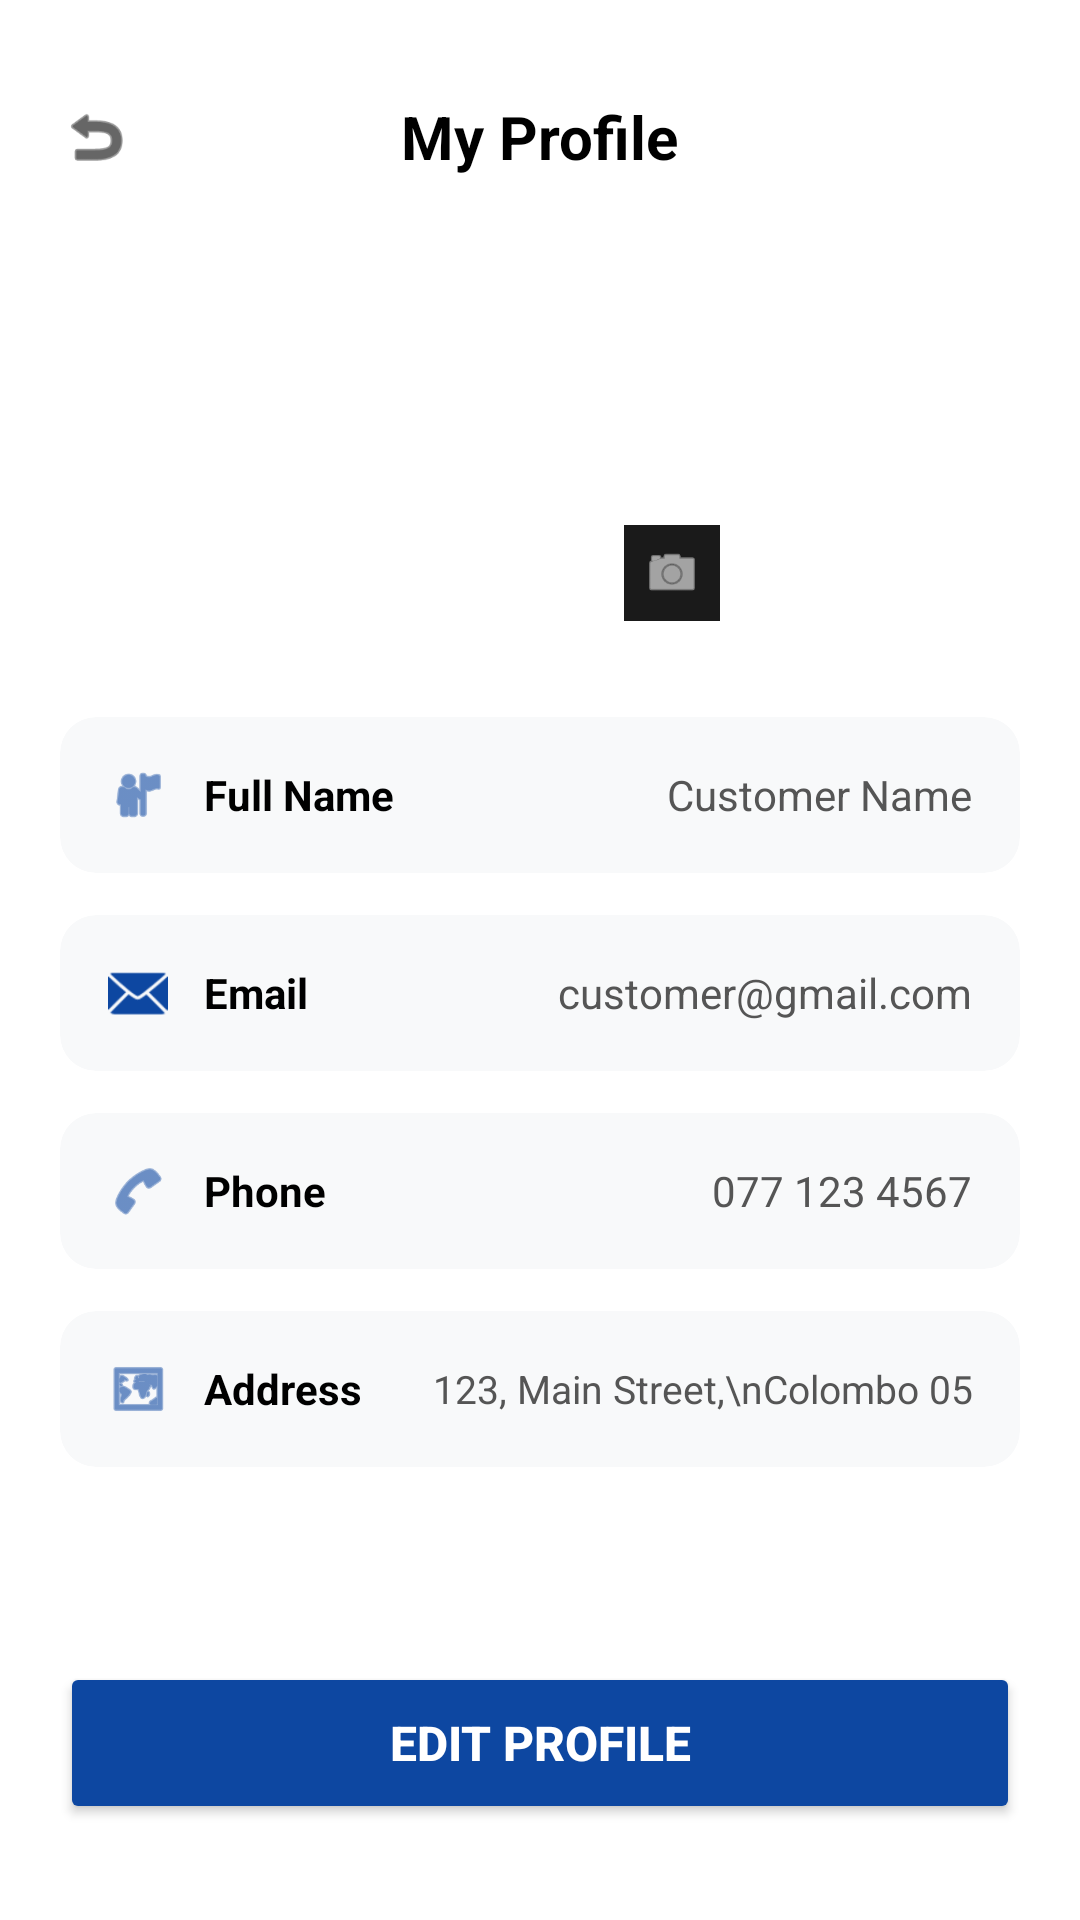

Android layout source for this screen:
<!-- AndroidManifest.xml: application theme Theme.FixMate -->
<!-- res/layout/activity_profile.xml -->
<?xml version="1.0" encoding="utf-8"?>
<androidx.constraintlayout.widget.ConstraintLayout xmlns:android="http://schemas.android.com/apk/res/android"
    xmlns:app="http://schemas.android.com/apk/res-auto"
    xmlns:tools="http://schemas.android.com/tools"
    android:id="@+id/main"
    android:layout_width="match_parent"
    android:layout_height="match_parent"
    android:background="#FFFFFF"
    android:padding="20dp"
    tools:context=".ProfileActivity">

    
    <ImageView
        android:id="@+id/btnBack"
        android:layout_width="24dp"
        android:layout_height="24dp"
        android:src="@android:drawable/ic_menu_revert"
        app:layout_constraintBottom_toBottomOf="@id/txtTitle"
        app:layout_constraintStart_toStartOf="parent"
        app:layout_constraintTop_toTopOf="@id/txtTitle"
        app:tint="#000000" />

    
    <TextView
        android:id="@+id/txtTitle"
        android:layout_width="wrap_content"
        android:layout_height="wrap_content"
        android:layout_marginTop="12dp"
        android:text="My Profile"
        android:textColor="#000000"
        android:textSize="20sp"
        android:textStyle="bold"
        app:layout_constraintEnd_toEndOf="parent"
        app:layout_constraintStart_toStartOf="parent"
        app:layout_constraintTop_toTopOf="parent" />

    
    <RelativeLayout
        android:id="@+id/layoutProfileImage"
        android:layout_width="wrap_content"
        android:layout_height="wrap_content"
        android:layout_marginTop="28dp"
        app:layout_constraintEnd_toEndOf="parent"
        app:layout_constraintStart_toStartOf="parent"
        app:layout_constraintTop_toBottomOf="@id/txtTitle">

        <ImageView
            android:id="@+id/imgProfile"
            android:layout_width="120dp"
            android:layout_height="120dp"
            android:src="@drawable/avatar" />

        
        <ImageView
            android:id="@+id/btnCamera"
            android:layout_width="32dp"
            android:layout_height="32dp"
            android:layout_alignBottom="@id/imgProfile"
            android:layout_alignEnd="@id/imgProfile"
            android:background="#1A1A1A"
            android:padding="6dp"
            android:src="@android:drawable/ic_menu_camera"
            app:tint="#FFFFFF" />
    </RelativeLayout>

    
    <LinearLayout
        android:id="@+id/layoutDetails"
        android:layout_width="0dp"
        android:layout_height="wrap_content"
        android:layout_marginTop="32dp"
        android:orientation="vertical"
        app:layout_constraintEnd_toEndOf="parent"
        app:layout_constraintStart_toStartOf="parent"
        app:layout_constraintTop_toBottomOf="@id/layoutProfileImage">

        
        <androidx.cardview.widget.CardView
            android:layout_width="match_parent"
            android:layout_height="wrap_content"
            android:layout_marginBottom="14dp"
            app:cardBackgroundColor="#F8F9FA"
            app:cardCornerRadius="12dp"
            app:cardElevation="0dp">

            <RelativeLayout
                android:layout_width="match_parent"
                android:layout_height="wrap_content"
                android:padding="16dp">

                <ImageView
                    android:id="@+id/iconName"
                    android:layout_width="20dp"
                    android:layout_height="20dp"
                    android:layout_centerVertical="true"
                    android:src="@android:drawable/ic_menu_myplaces"
                    app:tint="#0D47A1" />

                <TextView
                    android:layout_width="wrap_content"
                    android:layout_height="wrap_content"
                    android:layout_centerVertical="true"
                    android:layout_marginStart="12dp"
                    android:layout_toEndOf="@id/iconName"
                    android:text="Full Name"
                    android:textColor="#000000"
                    android:textSize="14sp"
                    android:textStyle="bold" />

                <TextView
                    android:id="@+id/txtFullName"
                    android:layout_width="wrap_content"
                    android:layout_height="wrap_content"
                    android:layout_alignParentEnd="true"
                    android:layout_centerVertical="true"
                    android:text="Customer Name"
                    android:textColor="#555555"
                    android:textSize="14sp" />
            </RelativeLayout>
        </androidx.cardview.widget.CardView>

        
        <androidx.cardview.widget.CardView
            android:layout_width="match_parent"
            android:layout_height="wrap_content"
            android:layout_marginBottom="14dp"
            app:cardBackgroundColor="#F8F9FA"
            app:cardCornerRadius="12dp"
            app:cardElevation="0dp">

            <RelativeLayout
                android:layout_width="match_parent"
                android:layout_height="wrap_content"
                android:padding="16dp">

                <ImageView
                    android:id="@+id/iconEmail"
                    android:layout_width="20dp"
                    android:layout_height="20dp"
                    android:layout_centerVertical="true"
                    android:src="@android:drawable/ic_dialog_email"
                    app:tint="#0D47A1" />

                <TextView
                    android:layout_width="wrap_content"
                    android:layout_height="wrap_content"
                    android:layout_centerVertical="true"
                    android:layout_marginStart="12dp"
                    android:layout_toEndOf="@id/iconEmail"
                    android:text="Email"
                    android:textColor="#000000"
                    android:textSize="14sp"
                    android:textStyle="bold" />

                <TextView
                    android:id="@+id/txtEmail"
                    android:layout_width="wrap_content"
                    android:layout_height="wrap_content"
                    android:layout_alignParentEnd="true"
                    android:layout_centerVertical="true"
                    android:text="customer@gmail.com"
                    android:textColor="#555555"
                    android:textSize="14sp" />
            </RelativeLayout>
        </androidx.cardview.widget.CardView>

        
        <androidx.cardview.widget.CardView
            android:layout_width="match_parent"
            android:layout_height="wrap_content"
            android:layout_marginBottom="14dp"
            app:cardBackgroundColor="#F8F9FA"
            app:cardCornerRadius="12dp"
            app:cardElevation="0dp">

            <RelativeLayout
                android:layout_width="match_parent"
                android:layout_height="wrap_content"
                android:padding="16dp">

                <ImageView
                    android:id="@+id/iconPhone"
                    android:layout_width="20dp"
                    android:layout_height="20dp"
                    android:layout_centerVertical="true"
                    android:src="@android:drawable/ic_menu_call"
                    app:tint="#0D47A1" />

                <TextView
                    android:layout_width="wrap_content"
                    android:layout_height="wrap_content"
                    android:layout_centerVertical="true"
                    android:layout_marginStart="12dp"
                    android:layout_toEndOf="@id/iconPhone"
                    android:text="Phone"
                    android:textColor="#000000"
                    android:textSize="14sp"
                    android:textStyle="bold" />

                <TextView
                    android:id="@+id/txtPhone"
                    android:layout_width="wrap_content"
                    android:layout_height="wrap_content"
                    android:layout_alignParentEnd="true"
                    android:layout_centerVertical="true"
                    android:text="077 123 4567"
                    android:textColor="#555555"
                    android:textSize="14sp" />
            </RelativeLayout>
        </androidx.cardview.widget.CardView>

        
        <androidx.cardview.widget.CardView
            android:layout_width="match_parent"
            android:layout_height="wrap_content"
            app:cardBackgroundColor="#F8F9FA"
            app:cardCornerRadius="12dp"
            app:cardElevation="0dp">

            <RelativeLayout
                android:layout_width="match_parent"
                android:layout_height="wrap_content"
                android:padding="16dp">

                <ImageView
                    android:id="@+id/iconAddress"
                    android:layout_width="20dp"
                    android:layout_height="20dp"
                    android:layout_centerVertical="true"
                    android:src="@android:drawable/ic_menu_mapmode"
                    app:tint="#0D47A1" />

                <TextView
                    android:layout_width="wrap_content"
                    android:layout_height="wrap_content"
                    android:layout_centerVertical="true"
                    android:layout_marginStart="12dp"
                    android:layout_toEndOf="@id/iconAddress"
                    android:text="Address"
                    android:textColor="#000000"
                    android:textSize="14sp"
                    android:textStyle="bold" />

                <TextView
                    android:id="@+id/txtAddress"
                    android:layout_width="wrap_content"
                    android:layout_height="wrap_content"
                    android:layout_alignParentEnd="true"
                    android:layout_centerVertical="true"
                    android:gravity="end"
                    android:text="123, Main Street,\nColombo 05"
                    android:textColor="#555555"
                    android:textSize="13sp" />
            </RelativeLayout>
        </androidx.cardview.widget.CardView>

    </LinearLayout>

    
    <Button
        android:id="@+id/btnEditProfile"
        android:layout_width="0dp"
        android:layout_height="54dp"
        android:layout_marginBottom="12dp"
        android:backgroundTint="#0D47A1"
        android:text="Edit Profile"
        android:textColor="#FFFFFF"
        android:textSize="16sp"
        android:textStyle="bold"
        app:layout_constraintBottom_toBottomOf="parent"
        app:layout_constraintEnd_toEndOf="parent"
        app:layout_constraintStart_toStartOf="parent" />

</androidx.constraintlayout.widget.ConstraintLayout>
<!-- resources referenced by this layout -->
<resources>
  <style name="Theme.FixMate" parent="Base.Theme.FixMate" />
  <style name="Base.Theme.FixMate" parent="Theme.Material3.DayNight.NoActionBar">
          
          
      </style>
</resources>
